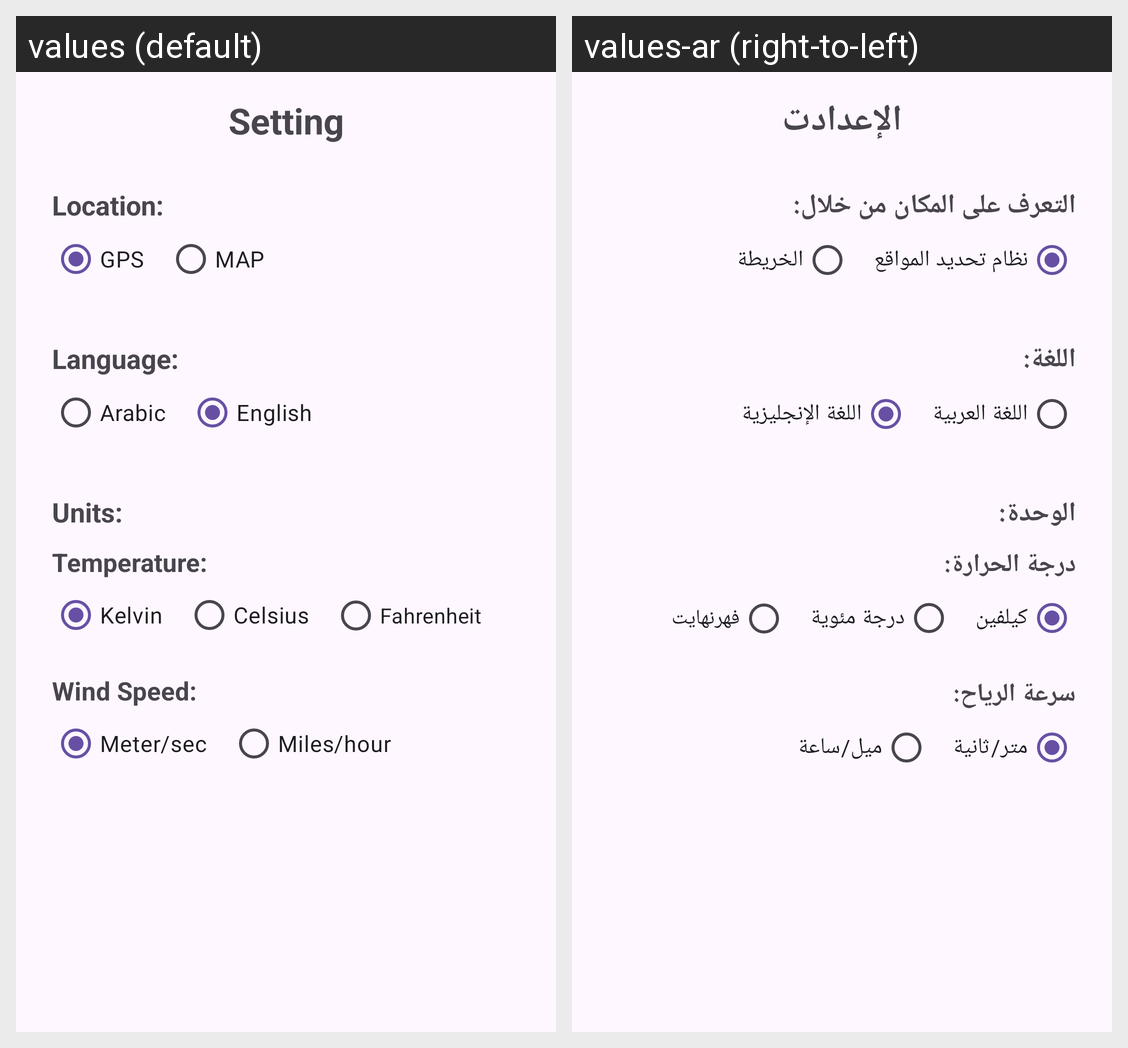

This grid shows one Android layout under two languages. Give, for every string resource on the screen, its name, the default text and each shown locale's text.
Android screen res/layout/fragment_setting.xml rendered under 2 locales, left to right: values (default), values-ar (right-to-left). Device: Nexus 5 (rendered at 1080×1920; each locale shown at half size, 540×960, under a caption strip naming it); theme Theme.WeatherApplication.
Strings drawn on this screen, with the default value and each locale's value (text and hints the layout hard-codes, and strings that could not be matched under every locale, appear in the picture but are not listed):

Setting
  values: Setting
  values-ar: الإعدادت

Location
  values: Location:
  values-ar: التعرف على المكان من خلال:

GPS
  values: GPS
  values-ar: نظام تحديد المواقع

MAP
  values: MAP
  values-ar: الخريطة

units
  values: Units:
  values-ar: الوحدة:

temperature
  values: Temperature:
  values-ar: درجة الحرارة:

Kelvin
  values: Kelvin
  values-ar: كيلفين

celsius
  values: Celsius
  values-ar: درجة مئوية

fahrenheit
  values: Fahrenheit
  values-ar: فهرنهايت

windspeed
  values: Wind Speed:
  values-ar: سرعة الرياح:

meter_sec
  values: Meter/sec
  values-ar: متر/ثانية

miles_hour
  values: Miles/hour
  values-ar: ميل/ساعة

language
  values: Language:
  values-ar: اللغة:

Arabic
  values: Arabic
  values-ar: اللغة العربية

English
  values: English
  values-ar: اللغة الإنجليزية
